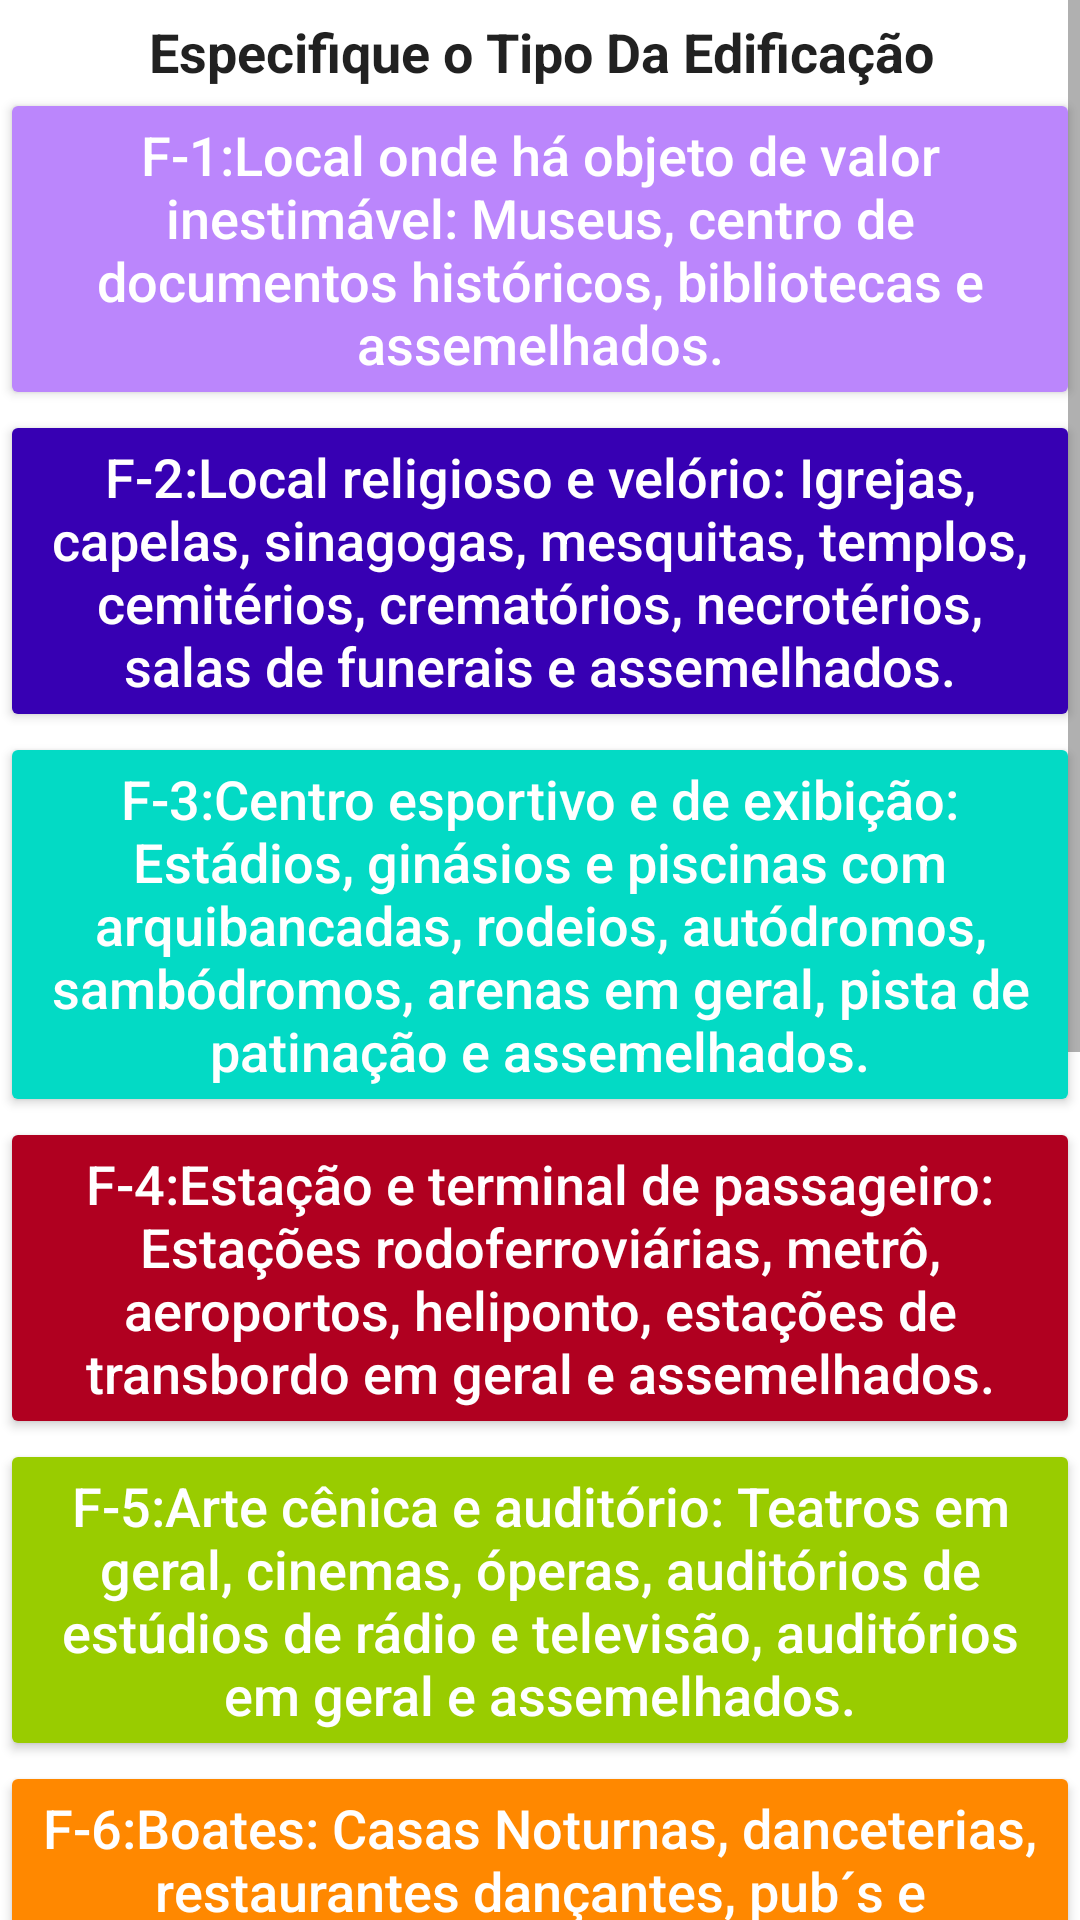

Produce the Android XML layout that renders to this screen, including the resource entries it uses.
<!-- AndroidManifest.xml: application theme Theme.SESCIP_Vistorias -->
<!-- res/layout/activity_divisao_f.xml -->
<?xml version="1.0" encoding="utf-8"?>
<RelativeLayout xmlns:android="http://schemas.android.com/apk/res/android"
    xmlns:app="http://schemas.android.com/apk/res-auto"
    xmlns:tools="http://schemas.android.com/tools"
    android:layout_width="match_parent"
    android:layout_height="wrap_content"
    tools:context="br.com.stone4.divisoes.DivisaoF">

    <ScrollView
        android:layout_width="match_parent"
        android:layout_height="wrap_content">

        <LinearLayout
            android:id="@+id/lay_vert"
            android:layout_width="match_parent"
            android:layout_height="wrap_content"
            android:orientation="vertical">

            <TextView
                android:id="@+id/tv_divf"
                style="@style/DivisaoOrienta"
                android:layout_width="match_parent"
                android:layout_height="wrap_content"
                android:layout_marginTop="5dp"
                android:hint="@string/tv_divaorienta"
                app:layout_constraintEnd_toEndOf="parent"
                app:layout_constraintStart_toStartOf="parent"
                app:layout_constraintTop_toTopOf="parent" />

            <Button
                android:id="@+id/F1"
                android:layout_width="match_parent"
                android:layout_height="wrap_content"
                android:hint="@string/button_F1"
                android:onClick="onClick"
                android:textColorHint="@color/white"
                android:textSize="18sp"
                app:backgroundTint="@color/purple_200" />

            <Button
                android:id="@+id/F2"
                android:layout_width="match_parent"
                android:layout_height="wrap_content"
                android:hint="@string/button_F2"
                android:onClick="onClick"
                android:textColorHint="@color/white"
                android:textSize="18sp"
                app:backgroundTint="@color/purple_700" />

            <Button
                android:id="@+id/F3"
                android:layout_width="match_parent"
                android:layout_height="wrap_content"
                android:hint="@string/button_F3"
                android:onClick="onClick"
                android:textColorHint="@color/white"
                android:textSize="18sp"
                app:backgroundTint="@color/teal_200" />

            <Button
                android:id="@+id/F4"
                android:layout_width="match_parent"
                android:layout_height="wrap_content"
                android:hint="@string/button_F4"
                android:onClick="onClick"
                android:textColorHint="@color/white"
                android:textSize="18sp"
                app:backgroundTint="@color/design_default_color_error" />

            <Button
                android:id="@+id/F5"
                android:layout_width="match_parent"
                android:layout_height="wrap_content"
                android:hint="@string/button_F5"
                android:onClick="onClick"
                android:textColorHint="@color/white"
                android:textSize="18sp"
                app:backgroundTint="@android:color/holo_green_light" />

            <Button
                android:id="@+id/F6"
                android:layout_width="match_parent"
                android:layout_height="wrap_content"
                android:hint="@string/button_F6"
                android:onClick="onClick"
                android:textColorHint="@color/white"
                android:textSize="18sp"
                app:backgroundTint="@android:color/holo_orange_dark" />

            <Button
                android:id="@+id/F7"
                android:layout_width="match_parent"
                android:layout_height="wrap_content"
                android:hint="@string/button_F7"
                android:onClick="onClick"
                android:textColorHint="@color/white"
                android:textSize="18sp"
                app:backgroundTint="@android:color/holo_purple" />

            <Button
                android:id="@+id/F8"
                android:layout_width="match_parent"
                android:layout_height="wrap_content"
                android:hint="@string/button_F8"
                android:onClick="onClick"
                android:textColorHint="@color/white"
                android:textSize="18sp"
                app:backgroundTint="@android:color/holo_red_light" />

            <Button
                android:id="@+id/F9"
                android:layout_width="match_parent"
                android:layout_height="wrap_content"
                android:hint="@string/button_F9"
                android:onClick="onClick"
                android:textColorHint="@color/white"
                android:textSize="18sp"
                app:backgroundTint="@color/purple_700" />

            <Button
                android:id="@+id/F10"
                android:layout_width="match_parent"
                android:layout_height="wrap_content"
                android:hint="@string/button_F10"
                android:onClick="onClick"
                android:textColorHint="@color/white"
                android:textSize="18sp"
                app:backgroundTint="@android:color/holo_green_light" />

            <Button
                android:id="@+id/F11"
                android:layout_width="match_parent"
                android:layout_height="wrap_content"
                android:hint="@string/button_F11"
                android:onClick="onClick"
                android:textColorHint="@color/white"
                android:textSize="18sp"
                app:backgroundTint="@color/black" />

        </LinearLayout>
    </ScrollView>

</RelativeLayout>
<!-- resources referenced by this layout -->
<resources>
  <color name="black">#FF000000</color>
  <color name="purple_200">#FFBB86FC</color>
  <color name="purple_700">#FF3700B3</color>
  <color name="teal_200">#FF03DAC5</color>
  <color name="white">#FFFFFFFF</color>
  <string name="button_F1">F-1:Local onde há objeto de valor inestimável: Museus, centro de documentos históricos,
  bibliotecas e assemelhados.</string>
  <string name="button_F10">F-10:Exposição de objetos ou animais: Salões e salas de exposição de objetos e
  animais, show-room, galerias de arte, aquários, planetários e assemelhados em edificações permanentes.</string>
  <string name="button_F11">F-11:Clubes sociais e Salões de Festas: Salões de Festas (buffet), clubes em geral,
  bingo, bilhares, tiro ao alvo, boliche e assemelhados.</string>
  
      // botôes Divisão G
  <string name="button_F2">F-2:Local religioso e velório: Igrejas, capelas, sinagogas, mesquitas,
  templos, cemitérios, crematórios, necrotérios, salas de funerais e assemelhados.</string>
  <string name="button_F3">F-3:Centro esportivo e de exibição: Estádios, ginásios e piscinas com
  arquibancadas, rodeios, autódromos, sambódromos, arenas em geral, pista de patinação e assemelhados.</string>
  <string name="button_F4">F-4:Estação e terminal de passageiro: Estações rodoferroviárias, metrô, aeroportos,
  heliponto, estações de transbordo em geral e assemelhados.</string>
  <string name="button_F5">F-5:Arte cênica e auditório: Teatros em geral, cinemas, óperas, auditórios
  de estúdios de rádio e televisão, auditórios em geral e assemelhados.</string>
  <string name="button_F6">F-6:Boates: Casas Noturnas, danceterias, restaurantes
  dançantes, pub´s e assemelhados.</string>
  <string name="button_F7">F-7:Eventos Temporários: Eventos temporários com concentração de público.</string>
  <string name="button_F8">F-8:Local para refeição: Restaurantes, lanchonetes, bares, cafés,
  refeitórios, cantinas e assemelhados.</string>
  <string name="button_F9">F-9:Recreação pública: Jardim zoológico, parques recreativos e
  assemelhados, instalados em edificações permanentes</string>
  <string name="tv_divaorienta">Especifique o Tipo Da Edificação</string>
      // botôes Divisão A
  <style name="DivisaoOrienta">
          <item name="android:layout_width">0dp</item>
          <item name="android:layout_height">wrap_content</item>
          <item name="android:layout_marginStart">1dp</item>
          <item name="android:gravity">center</item>
          <item name="android:textColorHint">@color/material_on_surface_emphasis_high_type</item>
          <item name="android:textSize">18sp</item>
          <item name="android:textStyle">bold</item>
      </style>
  
      // Botoões Divisões
  <style name="Theme.SESCIP_Vistorias" parent="Theme.MaterialComponents.DayNight.DarkActionBar">
          
          <item name="colorPrimary">@color/purple_500</item>
          <item name="colorPrimaryVariant">@color/purple_700</item>
          <item name="colorOnPrimary">@color/white</item>
          
          <item name="colorSecondary">@color/teal_200</item>
          <item name="colorSecondaryVariant">@color/teal_700</item>
          <item name="colorOnSecondary">@color/black</item>
          
          <item name="android:statusBarColor" tools:targetApi="l">?attr/colorPrimaryVariant</item>
          
      </style>
  <color name="purple_500">#FF6200EE</color>
  <color name="teal_700">#FF018786</color>
</resources>
